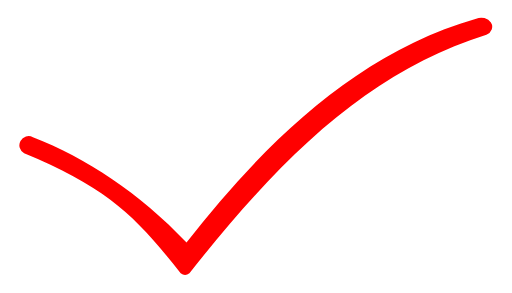
t = 0.00 s
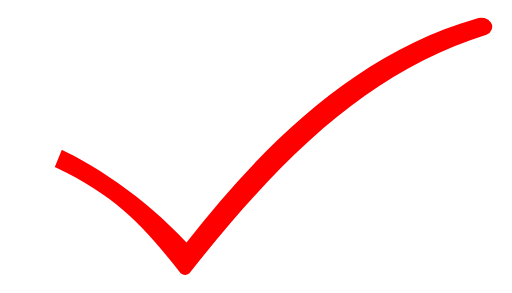
t = 0.13 s
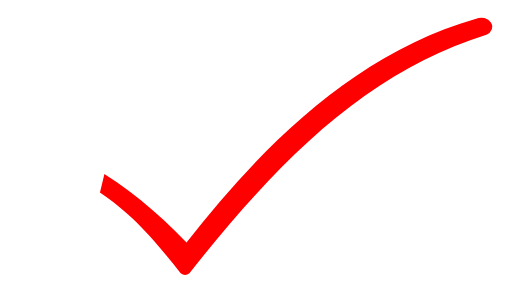
t = 0.25 s
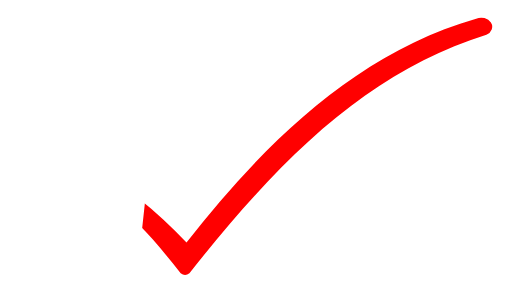
t = 0.38 s
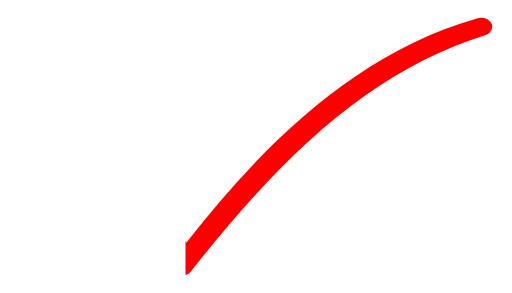
t = 0.50 s

The animated SVG that drew these frames (rendered in a browser with its animation timeline set to each time). Animation: 2 SMIL elements (animate=2); one cycle of 0.50 s.

<svg xmlns="http://www.w3.org/2000/svg" xmlns:xlink="http://www.w3.org/1999/xlink" viewBox="0 0 420 240" fill="#FF0000" stroke="#FF0000" stroke-width="0" stroke-opacity="1.0" fill-opacity="1.0" >

	<defs>
		<clipPath id="clipMovavi">
			<path fill="yellow" stroke="none" >
				<animate id="first_stroke" attributeName="d" begin="0ms" dur="500ms" fill="freeze" repeatCount="1" values="
					M0,125    L22,90    L152,184  L152,240 Z;
					M152,240  L152,184  L152,184  L152,240 Z "/>
			</path>
			
			<path d="M365,-30  L420,20   L152,240  L152,184 Z" fill="yellow" stroke="none" >
				<animate attributeName="d" begin="first_stroke.end" dur="700ms" fill="freeze" repeatCount="1" values="
					M365,-30  L420,20   L152,240  L152,184 Z;
					M365,-30  L420,20   L420,20   L365,-30 Z "/>
			</path>
		</clipPath>
	</defs>
	
	<g clip-path="url(#clipMovavi)">
		<path transform="translate(-15,-100) scale(1.2)"
				d="	M29,188
					C87,212 106,232 136,270
					A5,5 0 0 0 142,270
					C208,186 268,131 345,107
					A6,5 0 0 0 338,96
					C257,119 193,181 140,249
					C108,215 71,191 35,177
					A5,5 0 0 0 29,188
					Z " />
	</g>

</svg>